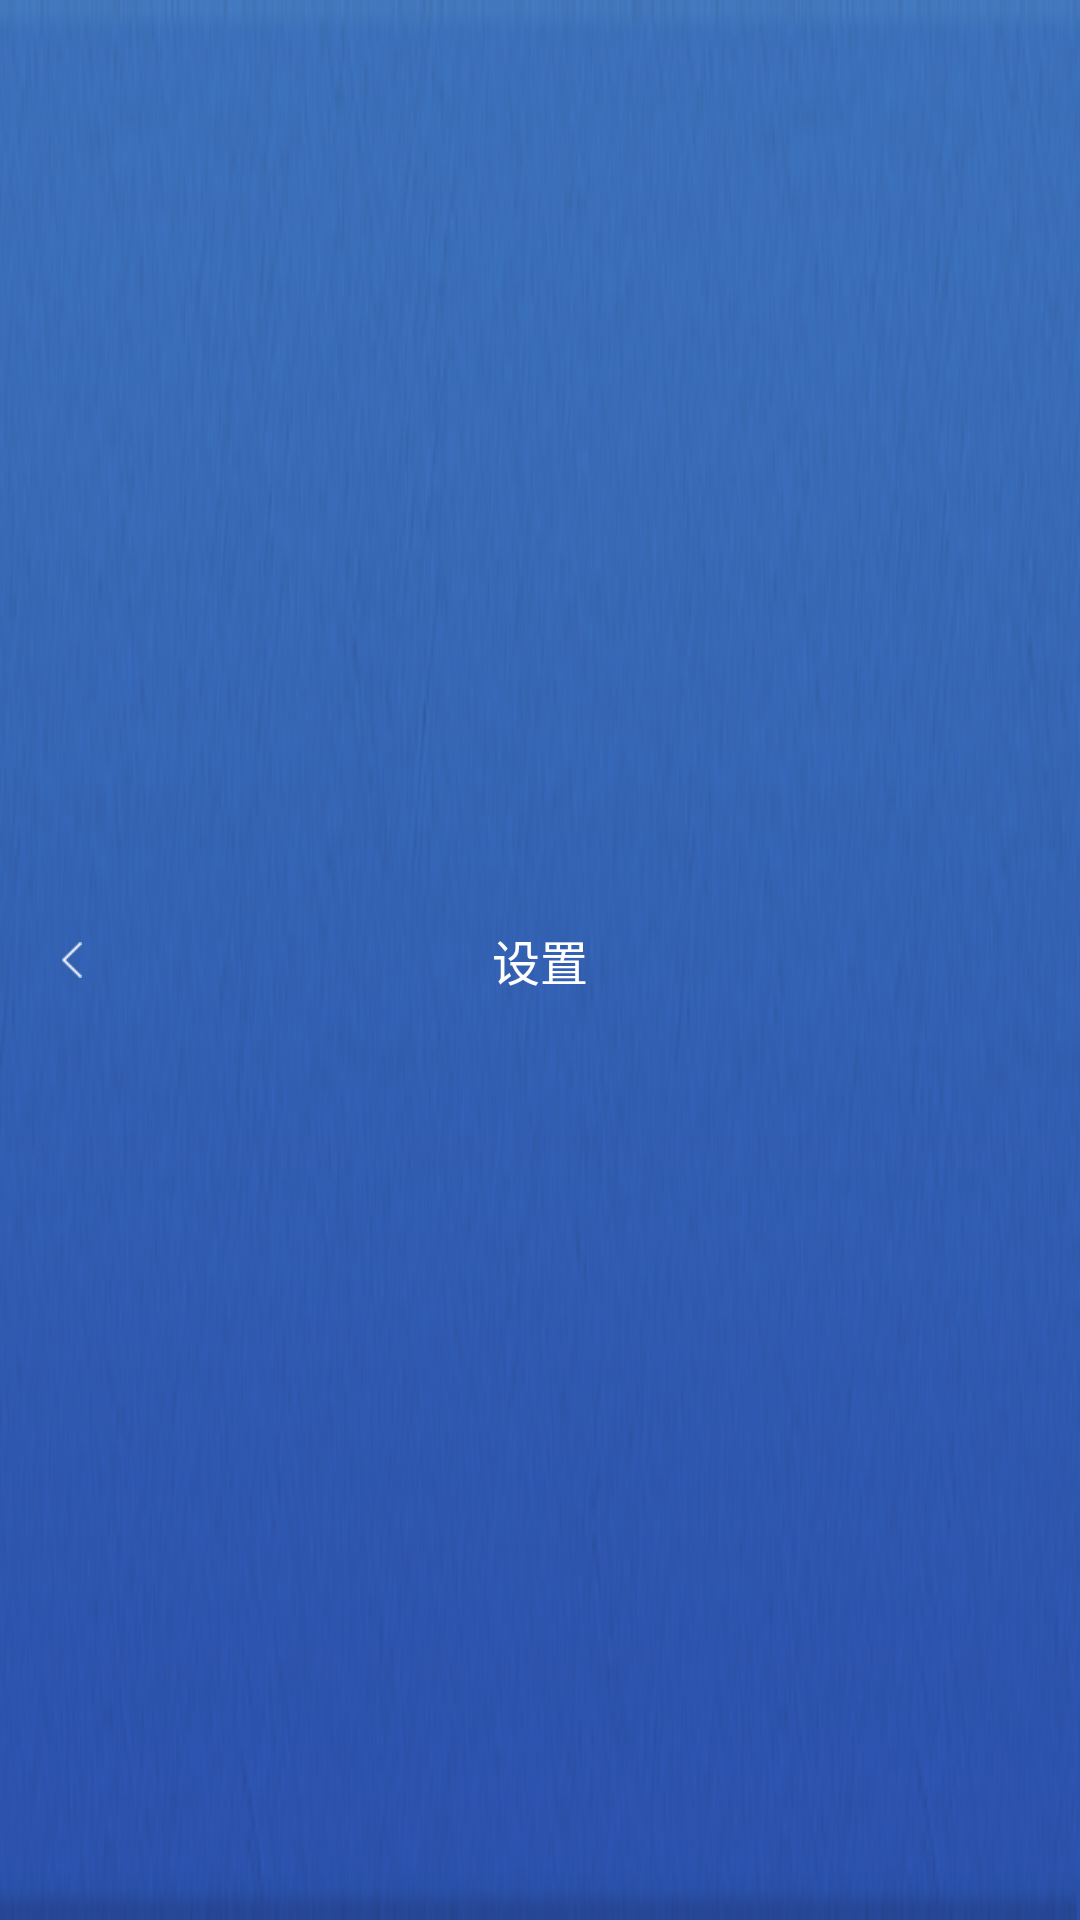

The Android layout XML behind this screen, and the referenced resources:
<!-- AndroidManifest.xml: application theme AppTheme -->
<!-- res/layout/all_pager_action_bar.xml -->
<?xml version="1.0" encoding="utf-8"?>
<android.support.v7.widget.Toolbar xmlns:android="http://schemas.android.com/apk/res/android"
    xmlns:app="http://schemas.android.com/apk/res-auto"
    android:id="@+id/pager_toolbar"
    android:layout_width="match_parent"
    android:layout_height="@dimen/dp_fourty_eight"
    android:background="@drawable/navbar"
    android:padding="0dp"
    app:contentInsetStart="0dp" >

    <FrameLayout
        android:layout_width="match_parent"
        android:layout_height="match_parent"
        android:gravity="center_vertical"
        android:orientation="horizontal" >

        <ImageButton
            android:id="@+id/toolbar_back"
            style="@style/Widget.AppCompat.ActionButton"
            android:layout_width="wrap_content"
            android:layout_height="wrap_content"
            android:layout_gravity="center_vertical"
            android:src="@mipmap/ic_back_white" />

        <TextView
            android:id="@+id/toolbar_title"
            android:layout_width="wrap_content"
            android:layout_height="wrap_content"
            android:layout_gravity="center"
            android:text="@string/setting"
            android:ellipsize="end"
            android:maxEms="10"
            android:singleLine="true"
            android:textColor="@android:color/white"
            android:textSize="@dimen/sp_sixteen" />
    </FrameLayout>

</android.support.v7.widget.Toolbar>
<!-- resources referenced by this layout -->
<resources>
  <dimen name="dp_fourty_eight">48dp</dimen>
  <dimen name="sp_sixteen">16sp</dimen>
  <!-- drawable navbar: png bitmap (drawable-xhdpi, 42766 bytes) -->
  <!-- mipmap ic_back_white: png bitmap (drawable-xhdpi, 447 bytes) -->
  <string name="setting">设置</string>
</resources>
